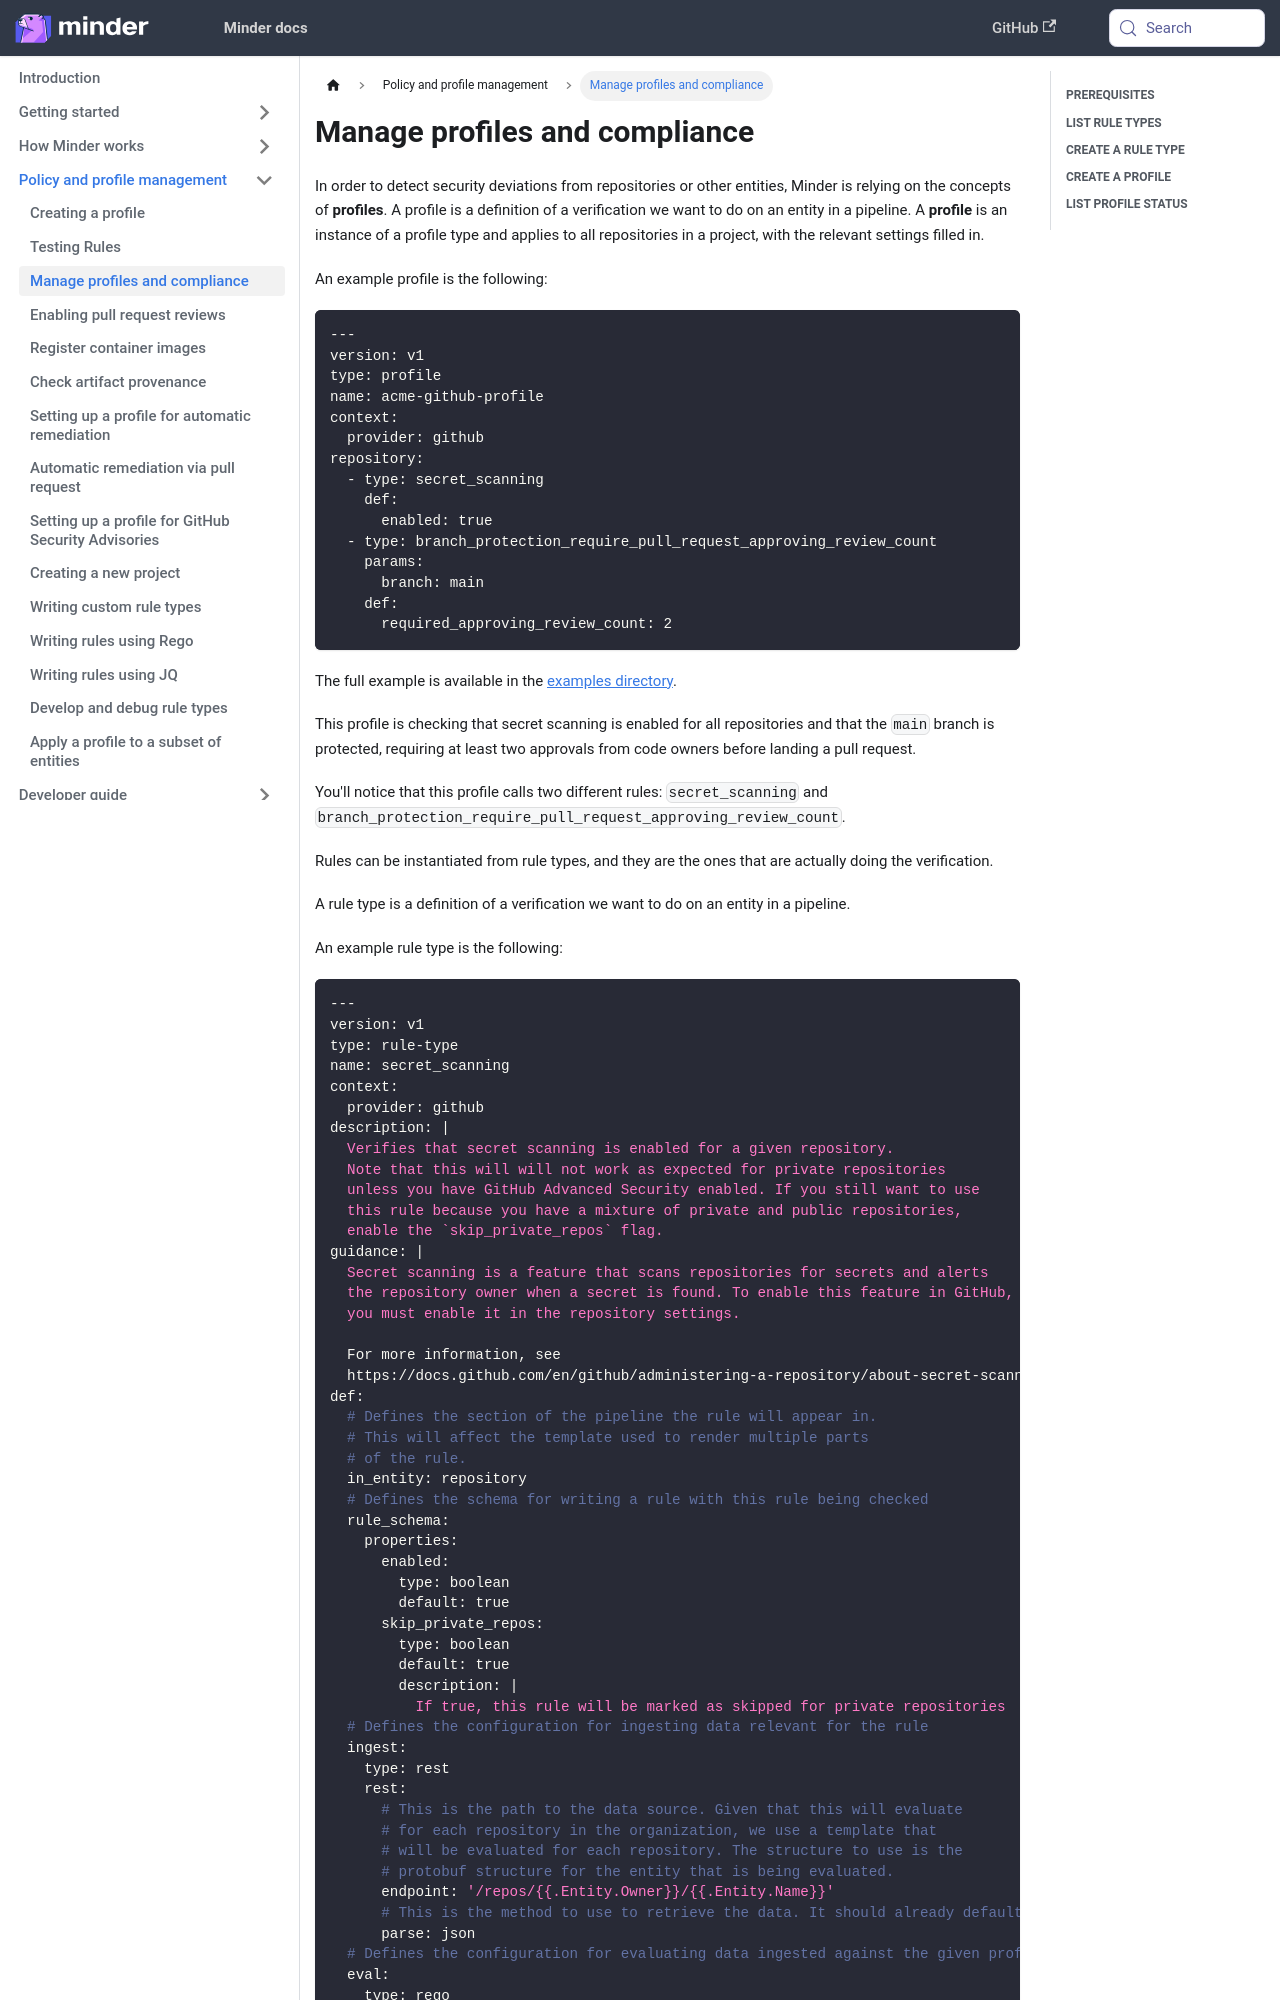

repository: mindersec/minder · page: how-to/manage_profiles.html · generator: docusaurus

---
title: Manage profiles and compliance
sidebar_position: 20
---

In order to detect security deviations from repositories or other entities,
Minder is relying on the concepts of **profiles**. A profile is a definition of
a verification we want to do on an entity in a pipeline. A **profile** is an
instance of a profile type and applies to all repositories in a project, with
the relevant settings filled in.

An example profile is the following:

```yaml
---
version: v1
type: profile
name: acme-github-profile
context:
  provider: github
repository:
  - type: secret_scanning
    def:
      enabled: true
  - type: branch_protection_require_pull_request_approving_review_count
    params:
      branch: main
    def:
      required_approving_review_count: 2
```

The full example is available in the
[examples directory](https://github.com/mindersec/minder-rules-and-profiles).

This profile is checking that secret scanning is enabled for all repositories
and that the `main` branch is protected, requiring at least two approvals from
code owners before landing a pull request.

You'll notice that this profile calls two different rules: `secret_scanning` and
`branch_protection_require_pull_request_approving_review_count`.

Rules can be instantiated from rule types, and they are the ones that are
actually doing the verification.

A rule type is a definition of a verification we want to do on an entity in a
pipeline.

An example rule type is the following:

```yaml
---
version: v1
type: rule-type
name: secret_scanning
context:
  provider: github
description: |
  Verifies that secret scanning is enabled for a given repository.
  Note that this will will not work as expected for private repositories
  unless you have GitHub Advanced Security enabled. If you still want to use
  this rule because you have a mixture of private and public repositories,
  enable the `skip_private_repos` flag.
guidance: |
  Secret scanning is a feature that scans repositories for secrets and alerts
  the repository owner when a secret is found. To enable this feature in GitHub,
  you must enable it in the repository settings.
